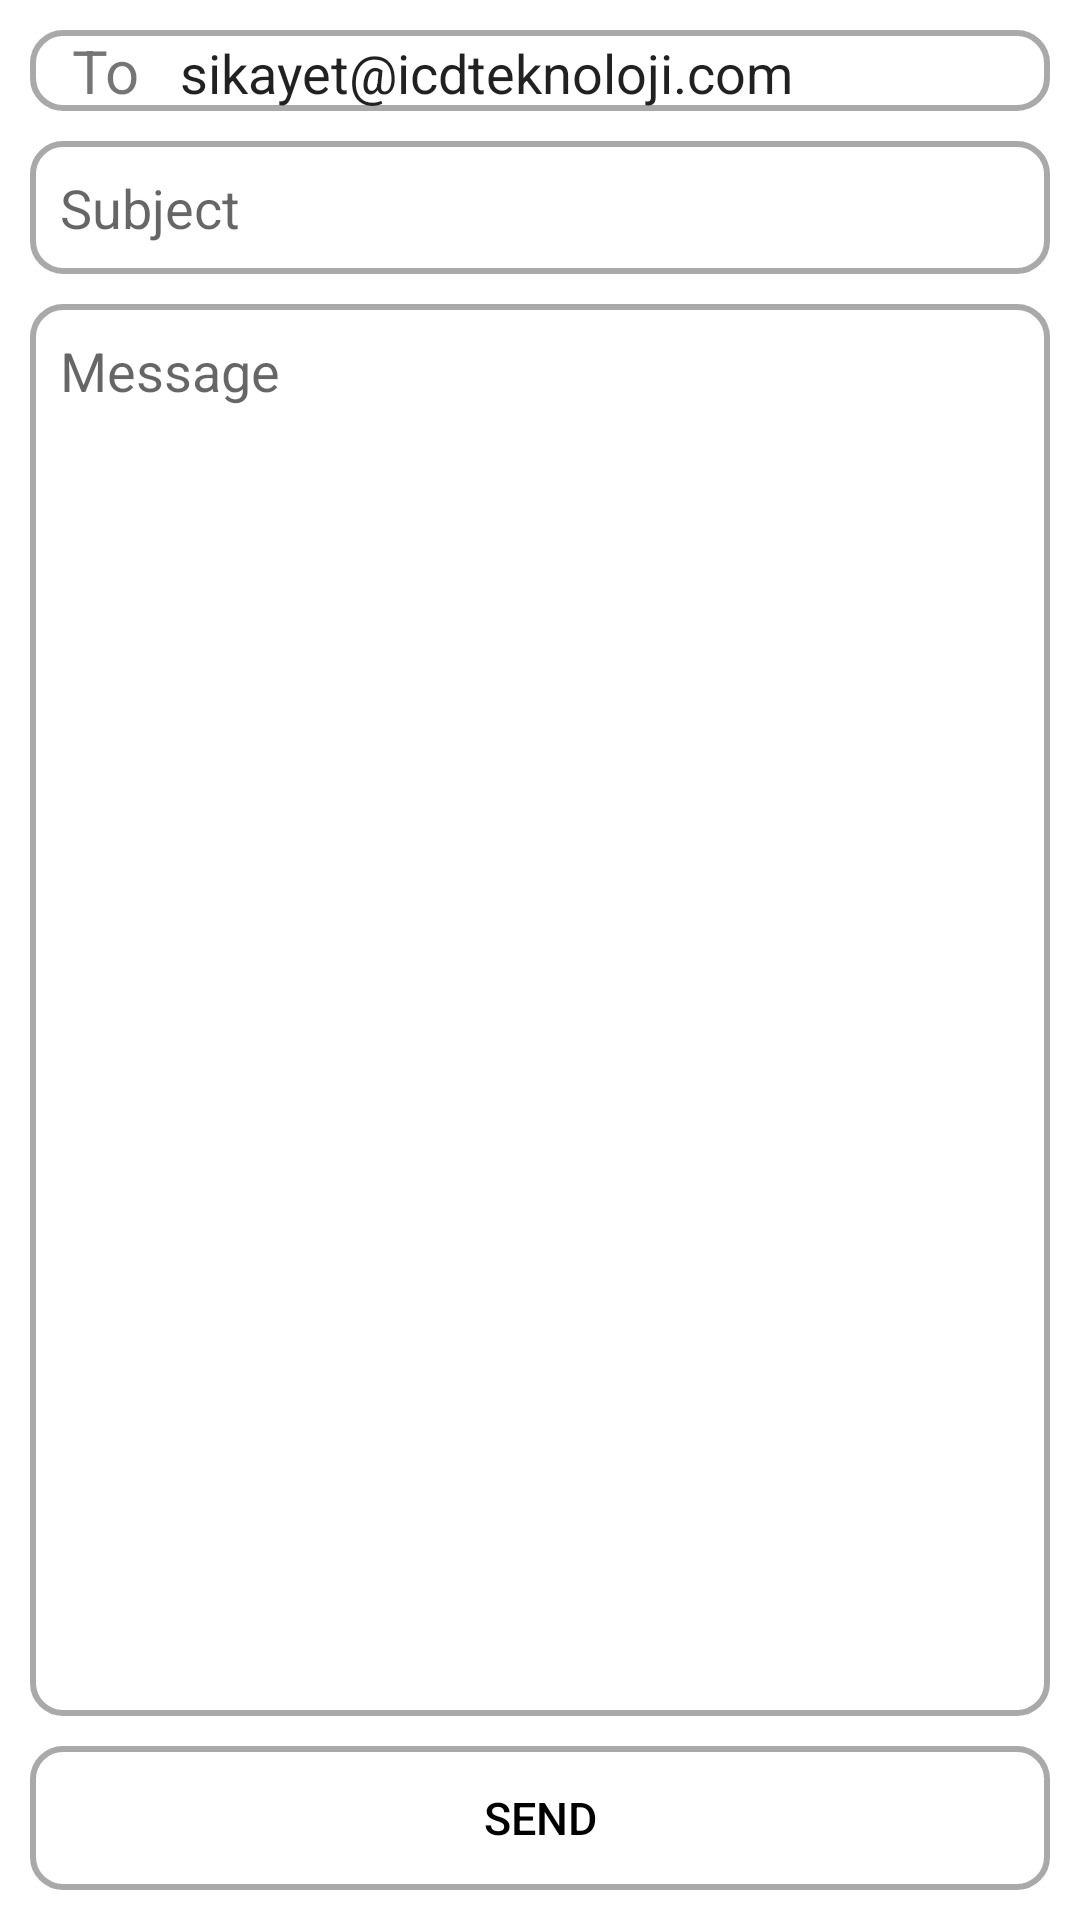

Android layout source for this screen:
<!-- AndroidManifest.xml: application theme Theme.Neoverde2 -->
<!-- res/layout/activity_talep_mail.xml -->
<?xml version="1.0" encoding="utf-8"?>
<LinearLayout xmlns:android="http://schemas.android.com/apk/res/android"
    xmlns:app="http://schemas.android.com/apk/res-auto"
    xmlns:tools="http://schemas.android.com/tools"
    android:layout_width="match_parent"
    android:layout_height="match_parent"
    android:padding="10dp"
    android:orientation="vertical"
    tools:context=".activity.TalepMailActivity">

    <LinearLayout
        android:layout_width="match_parent"
        android:layout_height="wrap_content"
        android:background="@drawable/bg_round">

        <TextView
            android:layout_width="50dp"
            android:layout_height="wrap_content"
            android:textSize="20sp"
            android:text="To"
            android:gravity="center"/>

        <EditText
            android:layout_width="match_parent"
            android:layout_height="wrap_content"
            android:id="@+id/edt_to"
            android:text="sikayet@icdteknoloji.com"
            android:background="@android:color/transparent"/>

    </LinearLayout>

    <EditText
        android:layout_width="match_parent"
        android:layout_height="wrap_content"
        android:hint="Subject"
        android:id="@+id/edt_subject"
        android:padding="10dp"
        android:layout_marginTop="10dp"
        android:background="@drawable/bg_round"/>
    <EditText
        android:layout_width="match_parent"
        android:layout_height="wrap_content"
        android:id="@+id/edt_message"
        android:hint="Message"
        android:layout_weight="1"
        android:padding="10dp"
        android:gravity="top"
        android:layout_marginTop="10dp"
        android:background="@drawable/bg_round"/>
    <Button
        android:layout_width="match_parent"
        android:layout_height="wrap_content"
        android:id="@+id/btnSend"
        android:text="Send"
        android:textSize="15sp"
        android:textColor="@color/black"
        android:layout_marginTop="10dp"
        android:background="@drawable/bg_round"/>


</LinearLayout>
<!-- resources referenced by this layout -->
<resources>
  <!-- drawable bg_round (drawable) -->
  <?xml version="1.0" encoding="utf-8"?>
  <shape xmlns:android="http://schemas.android.com/apk/res/android">
  
      <solid android:color="@android:color/transparent"/>
      <corners android:radius="10dp"/>
      <stroke android:width="2dp" android:color="#a9a9a9"/>
  
  </shape>
  <style name="Theme.Neoverde2" parent="Theme.MaterialComponents.DayNight.DarkActionBar">
          
          <item name="colorPrimary">@color/green</item>
          <item name="colorPrimaryVariant">@color/green</item>
          <item name="colorOnPrimary">@color/white</item>
          
          <item name="colorSecondary">@color/teal_200</item>
          <item name="colorSecondaryVariant">@color/teal_700</item>
          <item name="colorOnSecondary">@color/black</item>
          
          <item name="android:statusBarColor" tools:targetApi="l">?attr/colorPrimaryVariant</item>
          
      </style>
  <!-- not gathered from this repository: default colours our renderer supplied (Android Studio template values) -->
  <color name="teal_200">#FF03DAC5</color>
  <color name="teal_700">#FF018786</color>
  <color name="black">#FF000000</color>
  <color name="white">#FFFFFFFF</color>
</resources>
